Run: headless pygame with SDL's dummy video driver; simulated clock (each Clock.tick advances the game by its frame time, no real sleeping); random seed 0; keys injected as events and as key.get_pressed() state; no mouse input.
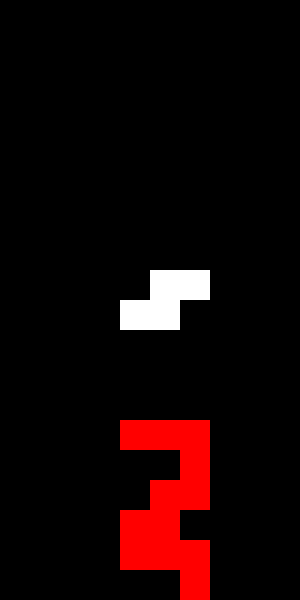
Frame 1 of 2 · flips 1–60 · no input
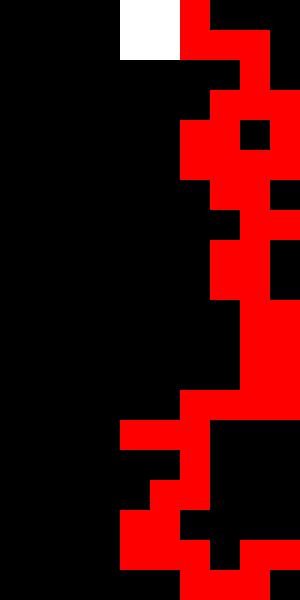
Frame 2 of 2 · flips 61–180 · tapped SPACE, RETURN · held RIGHT (→), D (game ended)

The pygame program that drew these frames:

import pygame
import random

# Definindo as constantes de configuração do jogo
LARGURA_JOGO = 300  # Largura da tela do jogo
ALTURA_JOGO = 600   # Altura da tela do jogo
TAMANHO_CELULA = 30  # Tamanho de cada célula (ou bloco) do tetromino
LINHAS = ALTURA_JOGO // TAMANHO_CELULA  # Número de linhas da grade
COLUNAS = LARGURA_JOGO // TAMANHO_CELULA  # Número de colunas da grade

# Definindo as cores utilizadas no jogo (em formato RGB)
Cores = {
    'branco': (255, 255, 255),  # Cor branca
    'preto': (0, 0, 0),         # Cor preta
    'azul': (0, 0, 255),        # Cor azul
    'verde': (0, 255, 0),       # Cor verde
    'vermelho': (255, 0, 0),    # Cor vermelha
    'amarelo': (255, 255, 0),   # Cor amarela
    'ciano': (0, 255, 255),     # Cor ciano
    'magenta': (255, 0, 255)    # Cor magenta
}

# Definindo as formas dos tetrominós (as peças do jogo)
formas = [
    [[1, 1, 1, 1]],  # Forma I
    [[1, 1, 1], [0, 1, 0]],  # Forma T
    [[1, 1], [1, 1]],  # Forma O
    [[0, 1, 1], [1, 1, 0]],  # Forma S
    [[1, 1, 0], [0, 1, 1]],  # Forma Z
    [[1, 1, 1], [1, 0, 0]],  # Forma L
    [[1, 1, 1], [0, 0, 1]]   # Forma J
]

class Forma:
    """Classe base para as formas dos tetrominós."""
    def __init__(self, forma):
        # A forma do tetromino é passada como argumento
        self.forma = forma
        # Inicializa a posição do tetromino no centro do tabuleiro
        self.x = COLUNAS // 2 - len(self.forma[0]) // 2
        self.y = 0  # O tetromino começa no topo da tela

    def rotacionar(self):
        """Rotaciona a forma 90 graus no sentido anti-horário."""
        # Transpõe a matriz e inverte as colunas para realizar a rotação
        self.forma = [list(row) for row in zip(*self.forma)]
        self.forma = [row[::-1] for row in self.forma]

class Tetromino(Forma):
    """Classe que representa um tetromino específico."""
    def __init__(self):
        # Escolhe uma forma aleatória de tetromino
        forma = random.choice(formas)
        super().__init__(forma)  # Chama o construtor da classe base

class Grade:
    """Classe que representa a grade onde o jogo ocorre."""
    def __init__(self):
        # Inicializa a grade como uma matriz de zeros (sem peças)
        self.grade = [[0 for _ in range(COLUNAS)] for _ in range(LINHAS)]

    def adicionar_tetromino(self, tetromino):
        """Adiciona um tetromino à grade após ele ter alcançado o fundo."""
        for i, linha in enumerate(tetromino.forma):
            for j, valor in enumerate(linha):
                if valor:
                    self.grade[tetromino.y + i][tetromino.x + j] = 1

    def desenhar(self, tela):
        """Desenha a grade na tela, mostrando as peças presentes."""
        for i in range(LINHAS):
            for j in range(COLUNAS):
                if self.grade[i][j]:
                    # Desenha um quadrado vermelho para cada célula ocupada
                    pygame.draw.rect(tela, Cores['vermelho'], (j * TAMANHO_CELULA, i * TAMANHO_CELULA, TAMANHO_CELULA, TAMANHO_CELULA))

    def verificar_colisao(self, tetromino):
        """Verifica se o tetromino colide com a grade ou ultrapassa os limites."""
        for i, linha in enumerate(tetromino.forma):
            for j, valor in enumerate(linha):
                if valor:
                    # Verifica se a célula está fora dos limites ou se há outra peça ocupando a célula
                    if (tetromino.y + i >= LINHAS) or (tetromino.x + j < 0) or (tetromino.x + j >= COLUNAS) or (self.grade[tetromino.y + i][tetromino.x + j]):
                        return True
        return False

    def remover_linhas_completas(self):
        """Remove as linhas completas e as reposiciona."""
        linhas_removidas = 0
        for i in range(LINHAS - 1, -1, -1):  # Começa da última linha
            if all(self.grade[i]):
                del self.grade[i]  # Remove a linha completa
                self.grade.insert(0, [0 for _ in range(COLUNAS)])  # Insere uma nova linha no topo
                linhas_removidas += 1
        return linhas_removidas

class Jogo:
    """Classe principal que controla o loop do jogo Tetris."""
    def __init__(self):
        pygame.init()
        # Inicializa a tela do jogo com as dimensões especificadas
        self.tela = pygame.display.set_mode((LARGURA_JOGO, ALTURA_JOGO))
        pygame.display.set_caption("Tetris")  # Define o título da janela
        self.clock = pygame.time.Clock()
        self.grade = Grade()  # Cria a grade onde os tetrominós vão cair
        self.tetromino = Tetromino()  # Cria um novo tetromino aleatório
        self.jogando = True  # O jogo começa em execução

    def rodar(self):
        """Loop principal do jogo."""
        while self.jogando:
            for evento in pygame.event.get():
                if evento.type == pygame.QUIT:
                    # Se o jogador fechar a janela, o jogo termina
                    self.jogando = False

            # Verificando se alguma tecla foi pressionada para mover ou rotacionar o tetromino
            teclas = pygame.key.get_pressed()  # Obtemos o estado de todas as teclas
            if teclas[pygame.K_LEFT]:
                self.tetromino.x -= 1
                if self.grade.verificar_colisao(self.tetromino):
                    self.tetromino.x += 1  # Desfaz o movimento se houver colisão
            if teclas[pygame.K_RIGHT]:
                self.tetromino.x += 1
                if self.grade.verificar_colisao(self.tetromino):
                    self.tetromino.x -= 1  # Desfaz o movimento se houver colisão
            if teclas[pygame.K_DOWN]:
                self.tetromino.y += 1
                if self.grade.verificar_colisao(self.tetromino):
                    self.tetromino.y -= 1  # Desfaz o movimento se houver colisão
            if teclas[pygame.K_UP]:
                self.tetromino.rotacionar()
                if self.grade.verificar_colisao(self.tetromino):
                    self.tetromino.rotacionar()  # Desfaz a rotação se houver colisão

            # O tetromino desce automaticamente a cada frame
            self.tetromino.y += 1
            if self.grade.verificar_colisao(self.tetromino):
                self.tetromino.y -= 1  # Desfaz o movimento de queda se houver colisão
                self.grade.adicionar_tetromino(self.tetromino)  # Adiciona o tetromino na grade
                self.grade.remover_linhas_completas()  # Remove as linhas completas
                self.tetromino = Tetromino()  # Cria um novo tetromino
                if self.grade.verificar_colisao(self.tetromino):
                    # Se o novo tetromino colidir imediatamente, o jogo termina
                    self.jogando = False

            # Preenche o fundo da tela com a cor preta
            self.tela.fill(Cores['preto'])
            self.grade.desenhar(self.tela)  # Desenha a grade na tela

            # Desenha o tetromino atual
            for i, linha in enumerate(self.tetromino.forma):
                for j, valor in enumerate(linha):
                    if valor:
                        # Desenha cada célula do tetromino
                        pygame.draw.rect(self.tela, Cores['branco'], ((self.tetromino.x + j) * TAMANHO_CELULA, (self.tetromino.y + i) * TAMANHO_CELULA, TAMANHO_CELULA, TAMANHO_CELULA))

            # Atualiza a tela
            pygame.display.flip()
            # Controla a velocidade do jogo (frames por segundo)
            self.clock.tick(5)

# Inicializa e executa o jogo
if __name__ == "__main__":
    jogo = Jogo()
    jogo.rodar()  # Inicia o loop principal do jogo
    pygame.quit()  # Finaliza o pygame quando o jogo terminar
